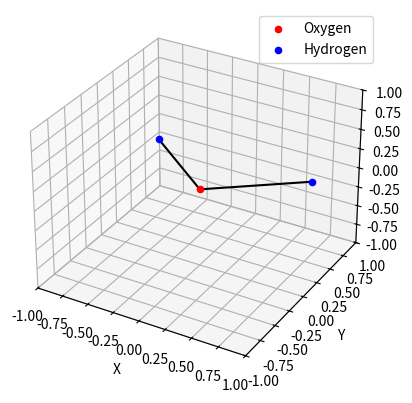

Python code for this plot:
import matplotlib.pyplot as plt
from mpl_toolkits.mplot3d import Axes3D

oxygen = [0, 0, 0]
hydrogen1 = [-0.757, 0.586, 0]
hydrogen2 = [0.757, 0.586, 0]

fig = plt.figure()
ax = fig.add_subplot(111, projection='3d')

ax.scatter(*oxygen, color='red', label='Oxygen')
ax.scatter(*hydrogen1, color='blue', label='Hydrogen')
ax.scatter(*hydrogen2, color='blue')

ax.plot([oxygen[0], hydrogen1[0]], [oxygen[1], hydrogen1[1]], [oxygen[2], hydrogen1[2]], color='black')
ax.plot([oxygen[0], hydrogen2[0]], [oxygen[1], hydrogen2[1]], [oxygen[2], hydrogen2[2]], color='black')

ax.set_xlabel('X')
ax.set_ylabel('Y')
ax.set_zlabel('Z')

ax.set_xlim([-1, 1])
ax.set_ylim([-1, 1])
ax.set_zlim([-1, 1])

ax.legend()

plt.show()
